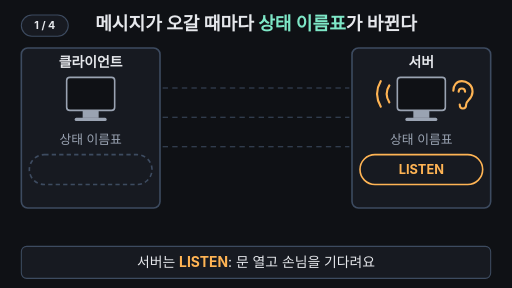
t = 0.00 s
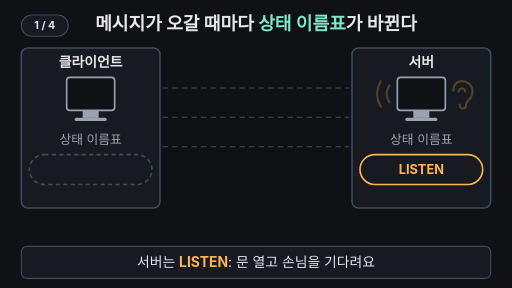
t = 1.67 s
t = 3.33 s: frame unchanged from t = 0.00 s, image omitted
t = 5.00 s: frame unchanged from t = 1.67 s, image omitted
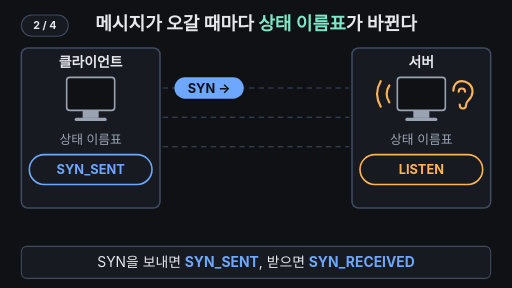
t = 6.67 s
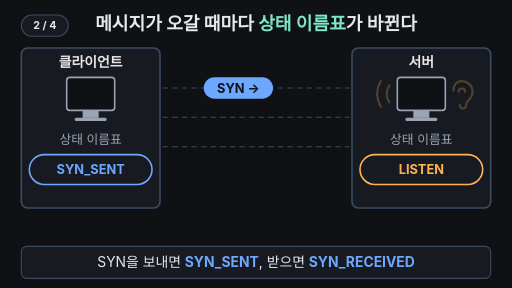
t = 8.33 s

The animated SVG that drew these frames (rendered in a browser with its animation timeline set to each time). Animation: 26 SMIL elements (animate=23,animateTransform=3); frames cover the first 8.33 s, repeats indefinitely.

<svg xmlns="http://www.w3.org/2000/svg" viewBox="0 0 960 540" width="960" height="540" font-family="-apple-system,'Apple SD Gothic Neo','Segoe UI',sans-serif">
  <rect width="960" height="540" fill="#0f1115"/>
<g aria-label="재생 단계"><rect x="40" y="28" width="88" height="40" rx="20" fill="#171a21" stroke="#3d4b60" stroke-width="2"/><text x="84" y="55" text-anchor="middle" font-size="20" font-weight="700" fill="#e6e8ec" opacity="1">1 / 4<animate attributeName="opacity" values="1;1;0;0" keyTimes="0;0.17;0.18;1" calcMode="discrete" dur="33.333s" repeatCount="indefinite"/></text><text x="84" y="55" text-anchor="middle" font-size="20" font-weight="700" fill="#e6e8ec" opacity="0">2 / 4<animate attributeName="opacity" values="0;0;1;1;0;0" keyTimes="0;0.17;0.18;0.47;0.48;1" calcMode="discrete" dur="33.333s" repeatCount="indefinite"/></text><text x="84" y="55" text-anchor="middle" font-size="20" font-weight="700" fill="#e6e8ec" opacity="0">3 / 4<animate attributeName="opacity" values="0;0;1;1;0;0" keyTimes="0;0.47;0.48;0.71;0.72;1" calcMode="discrete" dur="33.333s" repeatCount="indefinite"/></text><text x="84" y="55" text-anchor="middle" font-size="20" font-weight="700" fill="#e6e8ec" opacity="0">4 / 4<animate attributeName="opacity" values="0;0;1;1" keyTimes="0;0.71;0.72;1" calcMode="discrete" dur="33.333s" repeatCount="indefinite"/></text></g>
  <text x="480" y="56" text-anchor="middle" font-size="34" font-weight="700" fill="#e6e8ec">메시지가 오갈 때마다 <tspan fill="#7ee7c7">상태 이름표</tspan>가 바뀐다</text>

  <!-- panels -->
  <rect x="40" y="90" width="260" height="300" rx="12" fill="#171a21" stroke="#3d4b60" stroke-width="3"/>
  <text x="170" y="126" text-anchor="middle" font-size="26" font-weight="700" fill="#e6e8ec">클라이언트</text>
  <rect x="660" y="90" width="260" height="300" rx="12" fill="#171a21" stroke="#3d4b60" stroke-width="3"/>
  <text x="790" y="126" text-anchor="middle" font-size="26" font-weight="700" fill="#e6e8ec">서버</text>

  <!-- computers -->
  <rect x="125" y="145" width="90" height="62" rx="6" fill="#0f1115" stroke="#9aa3b2" stroke-width="3"/>
  <rect x="155" y="207" width="30" height="14" fill="#9aa3b2"/>
  <rect x="140" y="221" width="60" height="6" rx="3" fill="#9aa3b2"/>
  <rect x="745" y="145" width="90" height="62" rx="6" fill="#0f1115" stroke="#9aa3b2" stroke-width="3"/>
  <rect x="775" y="207" width="30" height="14" fill="#9aa3b2"/>
  <rect x="760" y="221" width="60" height="6" rx="3" fill="#9aa3b2"/>

  <!-- ear (server listening) -->
  <g fill="none" stroke="#ffb454" stroke-width="4" stroke-linecap="round">
    <animate attributeName="opacity" dur="33.333s" repeatCount="indefinite" keyTimes="0;0.05;0.1;0.15;0.2;0.25;0.3;0.36;0.38;0.97;1" values="1;0.25;1;0.25;1;0.25;1;1;0;0;1"/>
    <path d="M862,196 C862,206 874,206 874,196 C874,188 886,186 886,172 C886,158 874,152 866,152 C856,152 850,160 850,170"/>
    <path d="M860,172 C860,164 872,164 872,172"/>
    <path d="M730,160 Q720,176 730,192"/>
    <path d="M714,152 Q700,176 714,200"/>
  </g>

  <text x="170" y="270" text-anchor="middle" font-size="24" fill="#9aa3b2">상태 이름표</text>
  <text x="790" y="270" text-anchor="middle" font-size="24" fill="#9aa3b2">상태 이름표</text>

  <!-- client tag -->
  <rect x="55" y="290" width="230" height="56" rx="28" fill="#171a21" stroke="#3d4b60" stroke-width="3" stroke-dasharray="8 6">
    <animate attributeName="stroke" dur="33.333s" repeatCount="indefinite" calcMode="discrete" keyTimes="0;0.18;0.68;0.97" values="#3d4b60;#6ea8fe;#7ee7c7;#3d4b60"/>
    <animate attributeName="stroke-dasharray" dur="33.333s" repeatCount="indefinite" calcMode="discrete" keyTimes="0;0.18;0.97" values="8 6;600 0;8 6"/>
    <animate attributeName="fill" dur="33.333s" repeatCount="indefinite" calcMode="discrete" keyTimes="0;0.68;0.97" values="#171a21;#7ee7c7;#171a21"/>
  </rect>
  <text x="170" y="327" text-anchor="middle" font-size="24" font-weight="700" fill="#6ea8fe" opacity="0">SYN_SENT<animate attributeName="opacity" dur="33.333s" repeatCount="indefinite" calcMode="discrete" keyTimes="0;0.18;0.68" values="0;1;0"/></text>
  <text x="170" y="327" text-anchor="middle" font-size="24" font-weight="700" fill="#0f1115" opacity="0">ESTABLISHED<animate attributeName="opacity" dur="33.333s" repeatCount="indefinite" calcMode="discrete" keyTimes="0;0.68;0.97" values="0;1;0"/></text>

  <!-- server tag -->
  <rect x="675" y="290" width="230" height="56" rx="28" fill="#171a21" stroke="#ffb454" stroke-width="3">
    <animate attributeName="stroke" dur="33.333s" repeatCount="indefinite" calcMode="discrete" keyTimes="0;0.38;0.86;0.97" values="#ffb454;#6ea8fe;#7ee7c7;#ffb454"/>
    <animate attributeName="fill" dur="33.333s" repeatCount="indefinite" calcMode="discrete" keyTimes="0;0.86;0.97" values="#171a21;#7ee7c7;#171a21"/>
  </rect>
  <text x="790" y="327" text-anchor="middle" font-size="24" font-weight="700" fill="#ffb454">LISTEN<animate attributeName="opacity" dur="33.333s" repeatCount="indefinite" calcMode="discrete" keyTimes="0;0.38;0.97" values="1;0;1"/></text>
  <text x="790" y="327" text-anchor="middle" font-size="24" font-weight="700" fill="#6ea8fe" opacity="0">SYN_RECEIVED<animate attributeName="opacity" dur="33.333s" repeatCount="indefinite" calcMode="discrete" keyTimes="0;0.38;0.86" values="0;1;0"/></text>
  <text x="790" y="327" text-anchor="middle" font-size="24" font-weight="700" fill="#0f1115" opacity="0">ESTABLISHED<animate attributeName="opacity" dur="33.333s" repeatCount="indefinite" calcMode="discrete" keyTimes="0;0.86;0.97" values="0;1;0"/></text>

  <!-- lanes -->
  <g stroke="#3d4b60" stroke-width="2" stroke-dasharray="10 8">
    <line x1="305" y1="165" x2="655" y2="165"/>
    <line x1="305" y1="220" x2="655" y2="220"/>
    <line x1="305" y1="275" x2="655" y2="275"/>
  </g>

  <!-- SYN -->
  <g opacity="0">
    <animate attributeName="opacity" dur="33.333s" repeatCount="indefinite" keyTimes="0;0.17;0.19;0.37;0.39;1" values="0;0;1;1;0;0"/>
    <animateTransform attributeName="transform" type="translate" dur="33.333s" repeatCount="indefinite" keyTimes="0;0.18;0.38;1" values="0 0;0 0;220 0;220 0"/>
    <rect x="305" y="145" width="130" height="40" rx="20" fill="#6ea8fe"/>
    <text x="370" y="174" text-anchor="middle" font-size="24" font-weight="700" fill="#0f1115">SYN →</text>
  </g>
  <!-- SYN+ACK -->
  <g opacity="0">
    <animate attributeName="opacity" dur="33.333s" repeatCount="indefinite" keyTimes="0;0.47;0.49;0.67;0.69;1" values="0;0;1;1;0;0"/>
    <animateTransform attributeName="transform" type="translate" dur="33.333s" repeatCount="indefinite" keyTimes="0;0.48;0.68;1" values="0 0;0 0;-220 0;-220 0"/>
    <rect x="525" y="200" width="130" height="40" rx="20" fill="#6ea8fe"/>
    <text x="590" y="229" text-anchor="middle" font-size="24" font-weight="700" fill="#0f1115">← SYN+ACK</text>
  </g>
  <!-- ACK -->
  <g opacity="0">
    <animate attributeName="opacity" dur="33.333s" repeatCount="indefinite" keyTimes="0;0.71;0.73;0.85;0.87;1" values="0;0;1;1;0;0"/>
    <animateTransform attributeName="transform" type="translate" dur="33.333s" repeatCount="indefinite" keyTimes="0;0.72;0.86;1" values="0 0;0 0;220 0;220 0"/>
    <rect x="305" y="255" width="130" height="40" rx="20" fill="#7ee7c7"/>
    <text x="370" y="284" text-anchor="middle" font-size="24" font-weight="700" fill="#0f1115">ACK →</text>
  </g>

  <!-- 25ms gap -->
  <g opacity="0">
    <animate attributeName="opacity" dur="33.333s" repeatCount="indefinite" keyTimes="0;0.86;0.89;0.95;0.97;1" values="0;0;1;1;0;0"/>
    <line x1="300" y1="318" x2="660" y2="318" stroke="#ffb454" stroke-width="3" stroke-dasharray="6 6"/>
    <text x="480" y="370" text-anchor="middle" font-size="24" font-weight="700" fill="#ffb454">서버는 약 25ms 늦게 연결</text>
  </g>

  <!-- caption bar -->
  <rect x="40" y="462" width="880" height="60" rx="10" fill="#171a21" stroke="#3d4b60" stroke-width="2"/>
  <text x="480" y="501" text-anchor="middle" font-size="26" fill="#e6e8ec">서버는 <tspan fill="#ffb454" font-weight="700">LISTEN</tspan>: 문 열고 손님을 기다려요<animate attributeName="opacity" dur="33.333s" repeatCount="indefinite" keyTimes="0;0.17;0.19;0.97;1" values="1;1;0;0;1"/></text>
  <text x="480" y="501" text-anchor="middle" font-size="26" fill="#e6e8ec" opacity="0">SYN을 보내면 <tspan fill="#6ea8fe" font-weight="700">SYN_SENT</tspan>, 받으면 <tspan fill="#6ea8fe" font-weight="700">SYN_RECEIVED</tspan><animate attributeName="opacity" dur="33.333s" repeatCount="indefinite" keyTimes="0;0.17;0.19;0.47;0.49;1" values="0;0;1;1;0;0"/></text>
  <text x="480" y="501" text-anchor="middle" font-size="26" fill="#e6e8ec" opacity="0">SYN+ACK를 받은 클라이언트가 먼저 <tspan fill="#7ee7c7" font-weight="700">ESTABLISHED</tspan><animate attributeName="opacity" dur="33.333s" repeatCount="indefinite" keyTimes="0;0.47;0.49;0.71;0.73;1" values="0;0;1;1;0;0"/></text>
  <text x="480" y="501" text-anchor="middle" font-size="26" fill="#e6e8ec" opacity="0">마지막 ACK가 닿아야 서버도 <tspan fill="#7ee7c7" font-weight="700">ESTABLISHED</tspan><animate attributeName="opacity" dur="33.333s" repeatCount="indefinite" keyTimes="0;0.71;0.73;0.95;0.97;1" values="0;0;1;1;0;0"/></text>
</svg>
